Dataset: splits (GitHub, meetarora19/LiverAI). Classes: normal, tumor.

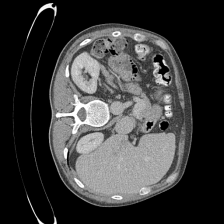
Label: tumor

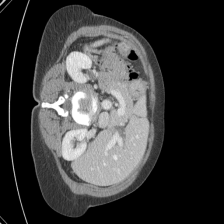
Label: normal

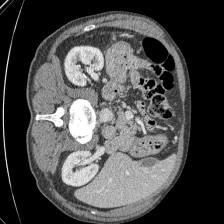
Label: normal

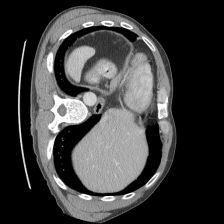
Label: tumor

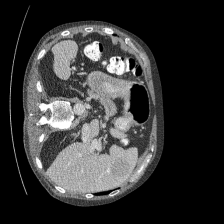
Label: tumor

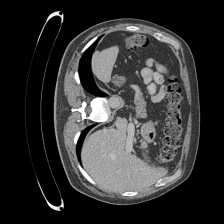
Label: normal
